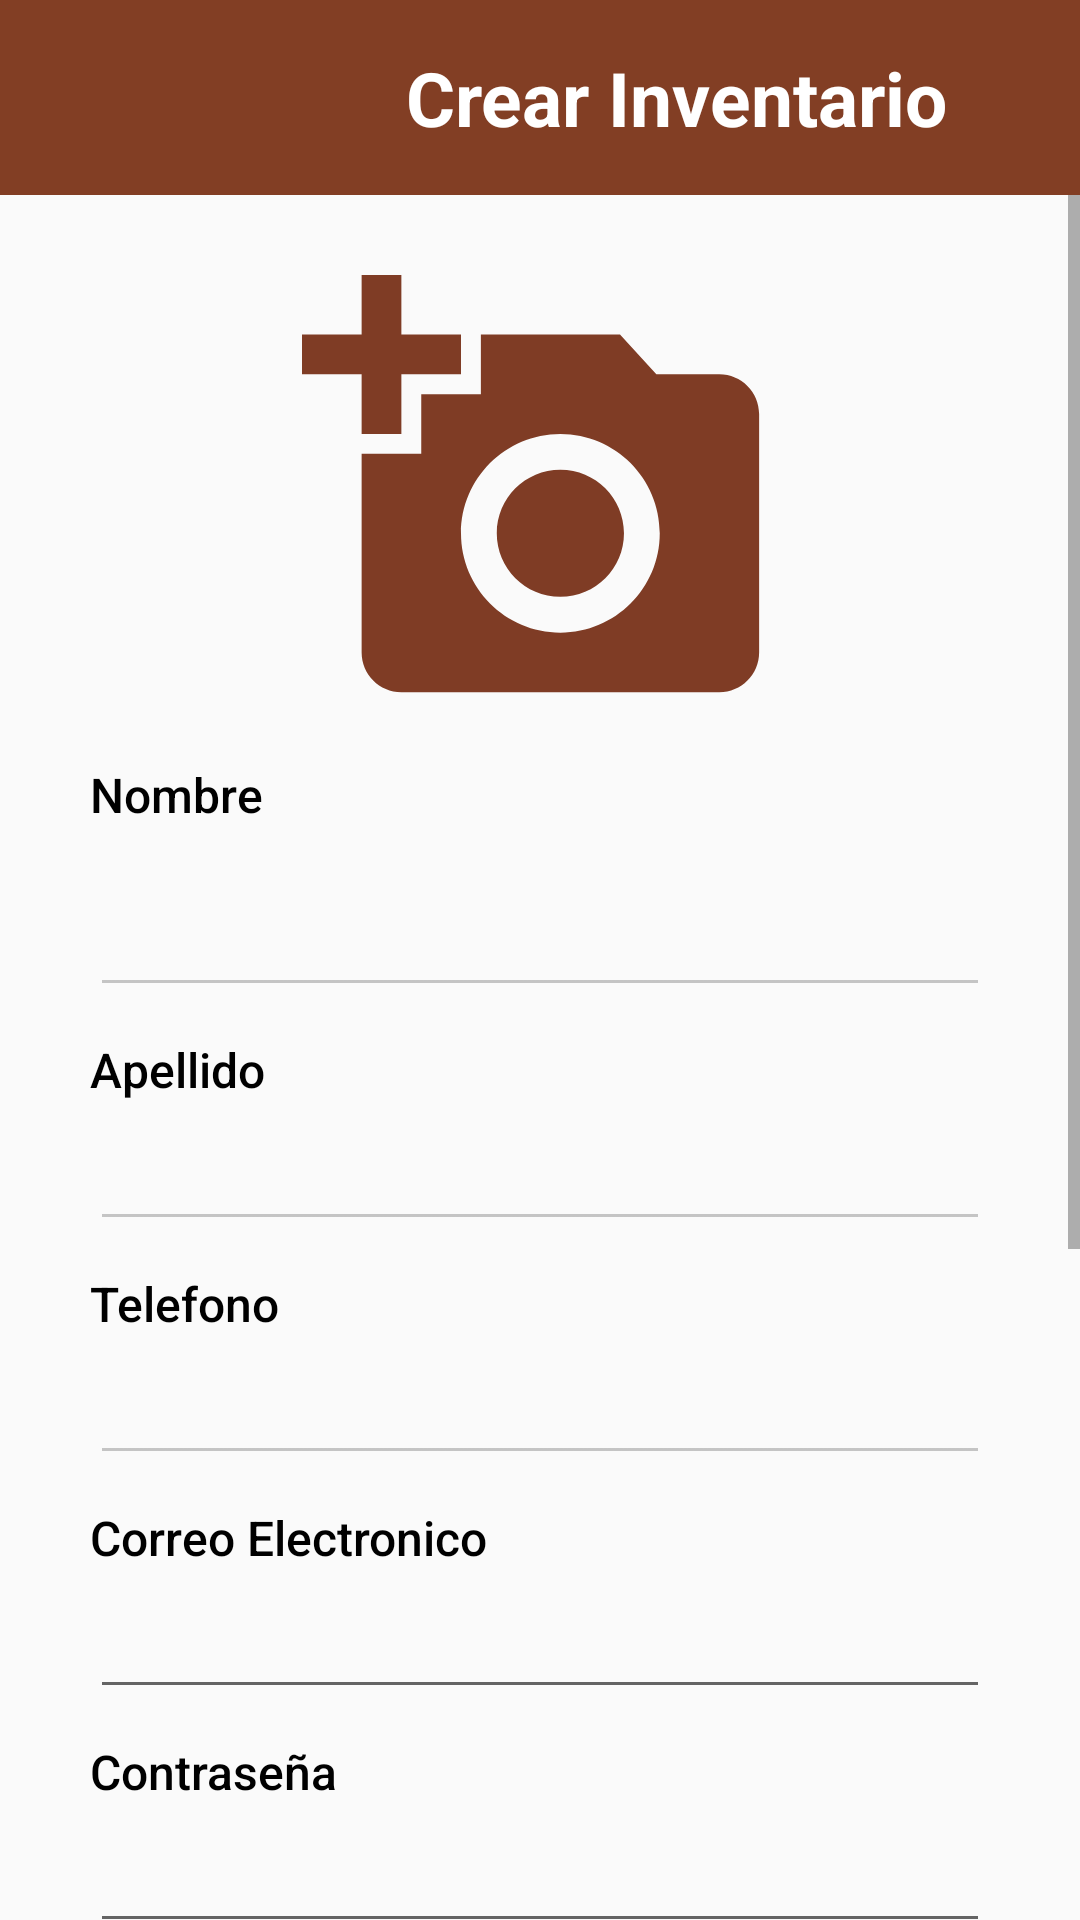

Layout XML and referenced resources for this Android screen:
<!-- AndroidManifest.xml: application theme Theme.AppCompat.Light.NoActionBar -->
<!-- res/layout/activity_nuevo_inventario.xml -->
<?xml version="1.0" encoding="utf-8"?>
<LinearLayout xmlns:android="http://schemas.android.com/apk/res/android"
    xmlns:app="http://schemas.android.com/apk/res-auto"
    xmlns:tools="http://schemas.android.com/tools"
    android:layout_width="match_parent"
    android:layout_height="match_parent"
    android:orientation="vertical"
    tools:context=".Admin.ActivityNuevoInventario">


    <LinearLayout

        android:layout_width="match_parent"
        android:layout_height="65dp"
        android:background="#823E24"
        android:orientation="horizontal"
        android:padding="10dp"
        app:layout_constraintBottom_toBottomOf="parent"
        app:layout_constraintEnd_toEndOf="parent"
        app:layout_constraintHorizontal_bias="0.0"
        app:layout_constraintStart_toStartOf="parent"
        app:layout_constraintTop_toTopOf="parent"
        app:layout_constraintVertical_bias="0.0">


        <ImageView
            android:id="@+id/imgVolverAdmin"
            android:layout_width="45dp"
            android:layout_height="match_parent"
            android:background="@drawable/ic_baseline_arrow_back_24"
            android:gravity="center" />

        <TextView
            android:layout_width="341dp"
            android:layout_height="match_parent"
            android:fontFamily="sans-serif"
            android:gravity="center"
            android:text="Crear Inventario"
            android:textColor="#FFFFFF"
            android:textSize="25sp"
            android:textStyle="bold" />


    </LinearLayout>



    <ScrollView
        android:layout_width="match_parent"
        android:layout_height="match_parent"
        tools:ignore="MissingConstraints">


        <LinearLayout
            android:layout_width="match_parent"
            android:layout_height="wrap_content"
            android:orientation="vertical"
            android:paddingStart="30dp"
            android:paddingEnd="30dp">

            <LinearLayout
                android:layout_width="match_parent"
                android:layout_height="159dp"
                android:layout_marginTop="20dp"
                android:gravity="top"
                android:orientation="vertical">

                <LinearLayout
                    android:layout_width="match_parent"
                    android:layout_height="wrap_content"
                    android:orientation="horizontal" />

                <ImageView
                    android:id="@+id/imgRInventario"
                    android:layout_width="match_parent"
                    android:layout_height="match_parent"
                    android:onClick="permisos_camara_inventario"
                    app:srcCompat="@drawable/ic_baseline_add_a_photo_24" />
            </LinearLayout>

            <TextView
                android:layout_width="match_parent"
                android:layout_height="match_parent"
                android:layout_marginTop="10dp"
                android:text="Nombre "
                android:textAppearance="@style/TextAppearance.AppCompat.Body2"
                android:textColor="#000000"
                android:textSize="16sp" />

            <EditText
                android:id="@+id/txtRNombreInventario"
                android:layout_width="match_parent"
                android:layout_height="55dp"
                android:layout_marginTop="5dp"
                android:backgroundTint="@color/cardview_shadow_start_color"
                android:ems="10"
                android:importantForAutofill="no"
                android:inputType="textPersonName"
                android:textColor="#000000"
                tools:ignore="LabelFor,SpeakableTextPresentCheck" />

            <TextView
                android:layout_width="match_parent"
                android:layout_height="match_parent"
                android:layout_marginTop="10dp"
                android:text="@string/apellidod"
                android:textAppearance="@style/TextAppearance.AppCompat.Body2"
                android:textColor="#000000"
                android:textSize="16sp" />

            <EditText
                android:id="@+id/txtRApellidoInventario"
                android:layout_width="match_parent"
                android:layout_height="wrap_content"
                android:layout_marginTop="5dp"
                android:backgroundTint="@color/cardview_shadow_start_color"
                android:inputType="textPersonName"
                android:textColor="#000000"
                tools:ignore="SpeakableTextPresentCheck" />

            <TextView
                android:layout_width="match_parent"
                android:layout_height="match_parent"
                android:layout_marginTop="10dp"
                android:text="Telefono"
                android:textAppearance="@style/TextAppearance.AppCompat.Body2"
                android:textColor="#000000"
                android:textSize="16sp" />

            <EditText
                android:id="@+id/txtRTelefonoInventario"
                android:layout_width="match_parent"
                android:layout_height="wrap_content"
                android:layout_marginTop="5dp"
                android:backgroundTint="@color/cardview_shadow_start_color"
                android:ems="10"
                android:inputType="phone"
                android:maxLength="8"
                android:textColor="#000000"
                tools:ignore="SpeakableTextPresentCheck" />

            <TextView
                android:id="@+id/textView15"
                android:layout_width="match_parent"
                android:layout_height="wrap_content"
                android:layout_marginTop="10dp"
                android:text="@string/correo_electronicov"
                android:textAppearance="@style/TextAppearance.AppCompat.Body2"
                android:textColor="@color/black"
                android:textSize="16sp" />

            <EditText
                android:id="@+id/txtRCorreoInventario"
                android:layout_width="match_parent"
                android:layout_height="wrap_content"
                android:layout_marginTop="5dp"
                android:ems="10"
                android:inputType="textEmailAddress" />

            <TextView
                android:id="@+id/textView16"
                android:layout_width="match_parent"
                android:layout_height="wrap_content"
                android:layout_marginTop="10dp"
                android:text="Contraseña"
                android:textAppearance="@style/TextAppearance.AppCompat.Body2"
                android:textColor="@color/black"
                android:textSize="16sp" />

            <EditText
                android:id="@+id/txtRClaveInventario"
                android:layout_width="match_parent"
                android:layout_height="wrap_content"
                android:layout_marginTop="5dp"
                android:ems="10"
                android:inputType="textPassword" />


            <TextView
                android:layout_width="match_parent"
                android:layout_height="match_parent"
                android:layout_marginTop="10dp"
                android:text="Usuario"
                android:textAppearance="@style/TextAppearance.AppCompat.Body2"
                android:textColor="#000000"
                android:textSize="16sp" />

            <EditText
                android:id="@+id/txtRUsuarioInventario"
                android:layout_width="match_parent"
                android:layout_height="57dp"
                android:layout_marginTop="5dp"
                android:backgroundTint="@color/cardview_shadow_start_color"
                android:inputType="textImeMultiLine"
                android:singleLine="true"
                android:textColor="#000000"
                tools:ignore="SpeakableTextPresentCheck" />


            <Button
                android:id="@+id/btnRRegistrarInventario"
                android:layout_width="match_parent"
                android:layout_height="50dp"
                android:layout_marginTop="15dp"
                android:background="@drawable/radiusbutton"
                android:text="Guardar"
                android:textColor="@color/white"
                android:textSize="16sp" />

            <LinearLayout
                android:layout_width="match_parent"
                android:layout_height="200dp" />

        </LinearLayout>

    </ScrollView>

</LinearLayout>
<!-- resources referenced by this layout -->
<resources>
  <color name="black">#FF000000</color>
  <color name="white">#FFFFFFFF</color>
  <!-- drawable ic_baseline_add_a_photo_24 (drawable) -->
  <vector android:height="24dp" android:tint="#7F3C25"
      android:viewportHeight="24" android:viewportWidth="24"
      android:width="24dp" xmlns:android="http://schemas.android.com/apk/res/android">
      <path android:fillColor="@android:color/white" android:pathData="M3,4V1h2v3h3v2H5v3H3V6H0V4H3zM6,10V7h3V4h7l1.83,2H21c1.1,0 2,0.9 2,2v12c0,1.1 -0.9,2 -2,2H5c-1.1,0 -2,-0.9 -2,-2V10H6zM13,19c2.76,0 5,-2.24 5,-5s-2.24,-5 -5,-5s-5,2.24 -5,5S10.24,19 13,19zM9.8,14c0,1.77 1.43,3.2 3.2,3.2s3.2,-1.43 3.2,-3.2s-1.43,-3.2 -3.2,-3.2S9.8,12.23 9.8,14z"/>
  </vector>
  <!-- drawable radiusbutton (drawable) -->
  <?xml version="1.0" encoding="utf-8"?>
  <shape xmlns:android="http://schemas.android.com/apk/res/android">
      <solid android:color="#FFC107" />
      <corners android:radius="25dp" />
  
  </shape>
  <string name="apellidod">Apellido</string>
  <string name="correo_electronicov">Correo Electronico</string>
</resources>
